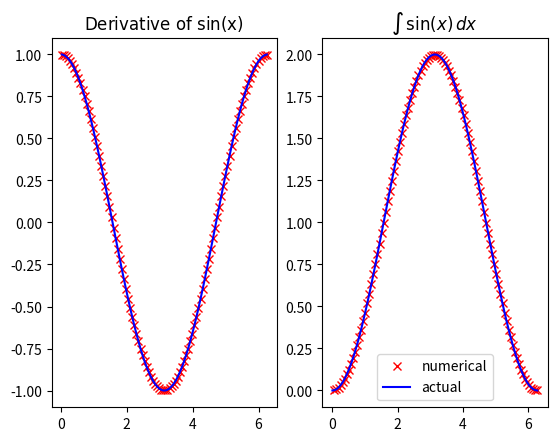

Write Python code to recreate this figure.
# Copyright 2016 Enthought, Inc. All Rights Reserved
"""
Calculate Derivative
--------------------

Topics: NumPy array indexing and array math.

Use array slicing and math operations to calculate the
numerical derivative of ``sin`` from 0 to ``2*pi``.  There is no
need to use a 'for' loop for this.

Plot the resulting values and compare to ``cos``.

Bonus
~~~~~

Implement integration of the same function using Riemann sums or the
trapezoidal rule.

See :ref:`calc-derivative-solution`.
"""
from numpy import linspace, pi, sin, cos, cumsum
from matplotlib.pyplot import plot, show, subplot, legend, title

# calculate the sin() function on evenly spaced data.
x = linspace(0,2*pi,101)
y = sin(x)

dx = x[1:] - x[:-1]
dy = y[1:] - y[:-1]
dy_dx = dy/dx

centers_x = (x[1:] + x[:-1]) / 2
subplot(1, 2, 1)
plot(centers_x, dy_dx, 'rx', centers_x, cos(centers_x), 'b-')
title(r"$\rm{Derivative\ of}\ sin(x)$")

# Bonus: integration of sinx: Riemann sums or the trapezoidal rule
avg_height = (y[1:] + y[:-1]) / 2
integral_sin = cumsum(avg_height * dx)

close_form = -cos(x) + 1
subplot(1, 2, 2)

plot(x[1:], integral_sin, 'rx', x, close_form, 'b-')
legend(('numerical', 'actual'))
title(r"$\int \, \sin(x) \, dx$")

show()
